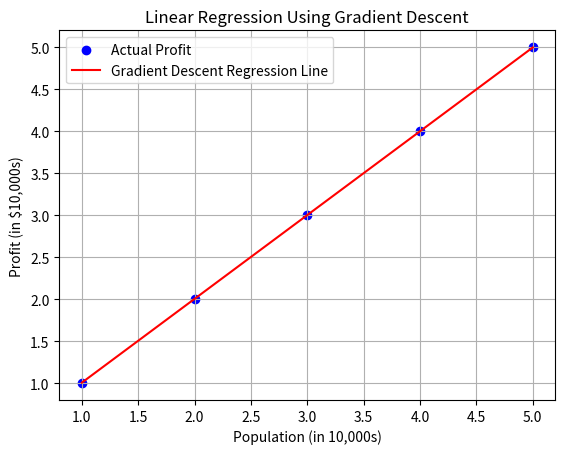

This figure's Python source:
import numpy as np
import matplotlib.pyplot as plt

# Population of cities (in 10,000s)
X = np.array([1, 2, 3, 4, 5], dtype=float)

# Profit of cities (in $10,000s)
Y = np.array([1, 2, 3, 4, 5], dtype=float)

# Initialize parameters
m = 0.0
b = 0.0

# Learning rate and iterations
learning_rate = 0.01
iterations = 1000
n = len(X)

# Gradient Descent
for i in range(iterations):
    Y_pred = m * X + b

    dm = (-2 / n) * np.sum(X * (Y - Y_pred))
    db = (-2 / n) * np.sum(Y - Y_pred)

    m = m - learning_rate * dm
    b = b - learning_rate * db

# Display results
print("Slope:", round(m, 2))
print("Intercept:", round(b, 2))
print("Regression Equation: Profit = {:.2f} * Population + {:.2f}".format(m, b))

# Predict profit for a city with population 6 (in 10,000s)
population = 6
predicted_profit = m * population + b

print("Population:", population * 10000)
print("Predicted Profit:", round(predicted_profit, 2), "(in $10,000s)")

# Plot actual data and regression line
Y_pred = m * X + b

plt.scatter(X, Y, color="blue", label="Actual Profit")
plt.plot(X, Y_pred, color="red", label="Gradient Descent Regression Line")

plt.xlabel("Population (in 10,000s)")
plt.ylabel("Profit (in $10,000s)")
plt.title("Linear Regression Using Gradient Descent")
plt.legend()
plt.grid(True)
plt.show()
